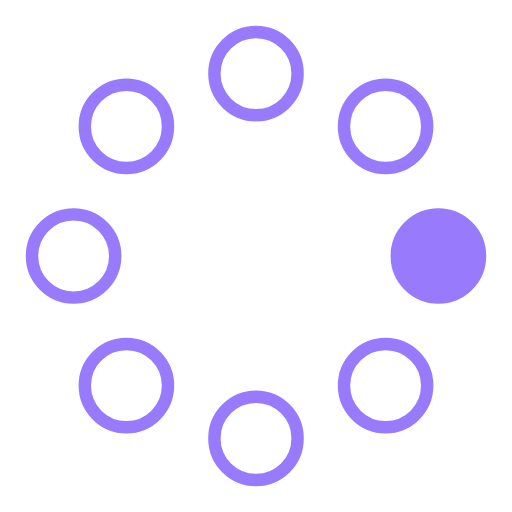
t = 0.00 s
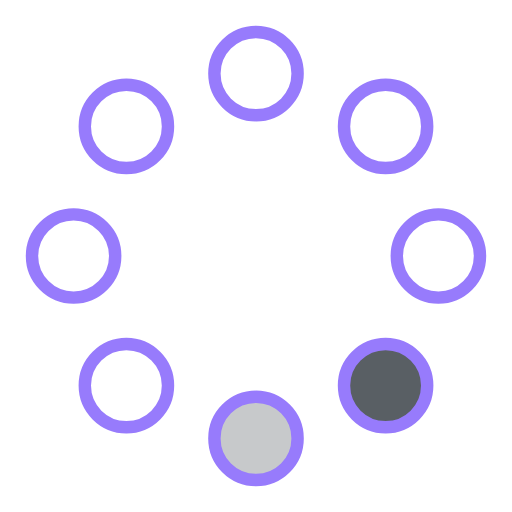
t = 0.23 s
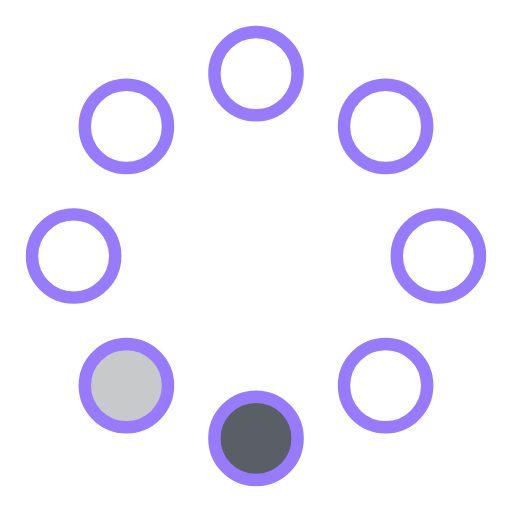
t = 0.42 s
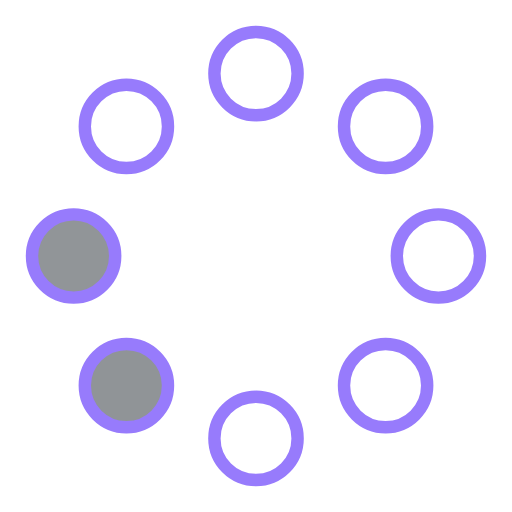
t = 0.65 s
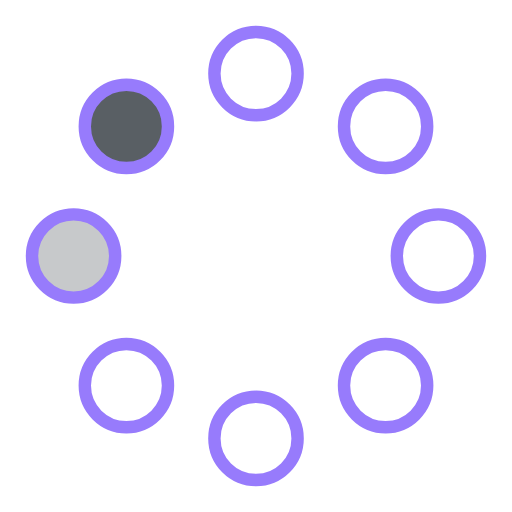
t = 0.88 s
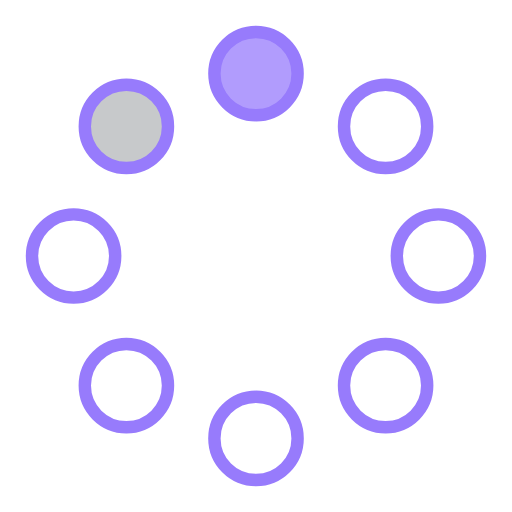
t = 1.07 s

The animated SVG that drew these frames (rendered in a browser with its animation timeline set to each time). Animation: 8 SMIL elements (animate=8); one cycle of 1.30 s, repeats indefinitely.

<?xml version="1.0" encoding="UTF-8" standalone="no"?>
<svg
   xmlns:dc="http://purl.org/dc/elements/1.1/"
   xmlns:cc="http://creativecommons.org/ns#"
   xmlns:rdf="http://www.w3.org/1999/02/22-rdf-syntax-ns#"
   xmlns:svg="http://www.w3.org/2000/svg"
   xmlns="http://www.w3.org/2000/svg"
   xmlns:sodipodi="http://sodipodi.sourceforge.net/DTD/sodipodi-0.dtd"
   xmlns:inkscape="http://www.inkscape.org/namespaces/inkscape"
   id="Layer_1"
   style="enable-background:new 0 0 32 32;"
   version="1.1"
   viewBox="0 0 32 32"
   xml:space="preserve"
   sodipodi:docname="4879890_circle_dot_spinner_icon.svg"
   inkscape:version="0.92.5 (2060ec1f9f, 2020-04-08)"><metadata
     id="metadata26"><rdf:RDF><cc:Work
         rdf:about=""><dc:format>image/svg+xml</dc:format><dc:type
           rdf:resource="http://purl.org/dc/dcmitype/StillImage" /><dc:title></dc:title></cc:Work></rdf:RDF></metadata><defs
     id="defs24" /><sodipodi:namedview
     pagecolor="#ffffff"
     bordercolor="#666666"
     borderopacity="1"
     objecttolerance="10"
     gridtolerance="10"
     guidetolerance="10"
     inkscape:pageopacity="0"
     inkscape:pageshadow="2"
     inkscape:window-width="1302"
     inkscape:window-height="704"
     id="namedview22"
     showgrid="false"
     inkscape:zoom="7.375"
     inkscape:cx="22.576271"
     inkscape:cy="16"
     inkscape:window-x="64"
     inkscape:window-y="27"
     inkscape:window-maximized="1"
     inkscape:current-layer="dot_x5F_circle_x5F_spinner_x5F_8" /><style
     type="text/css"
     id="style2">
	.st0{fill:#222A30;}
	.st1{fill:#868687;}
	.st2{fill-rule:evenodd;clip-rule:evenodd;fill:#222A30;stroke:#222A30;stroke-width:0.776;}
	.st3{fill-rule:evenodd;clip-rule:evenodd;fill:#222A30;fill-opacity:0;stroke:#222A30;stroke-width:0.776;}
	.st4{fill:none;stroke:#222A30;stroke-width:1.5556;stroke-opacity:0.5;}
	.st5{fill:none;stroke:#222A30;stroke-width:1.5556;}
	.st6{fill:#070707;}
</style><g
     id="dot_x5F_circle_x5F_spinner_x5F_8"
     transform="translate(2 1)"><circle
       class="st2"
       cx="25.4"
       cy="15"
       r="2.6"
       id="circle4"
       style="stroke:#977bfc;stroke-opacity:1;fill:#977bfc;fill-opacity:1"><animate
         accumulate="none"
         additive="replace"
         attributeName="fill-opacity"
         begin="0s"
         calcMode="linear"
         dur="1.3s"
         fill="remove"
         repeatCount="indefinite"
         restart="always"
         values="1;0;0;0;0;0;0;0" /></circle><circle
       class="st3"
       cx="22.1"
       cy="23.1"
       r="2.6"
       id="circle6"
       style="stroke:#977bfc;stroke-opacity:1"><animate
         accumulate="none"
         additive="replace"
         attributeName="fill-opacity"
         begin="0s"
         calcMode="linear"
         dur="1.3s"
         fill="remove"
         repeatCount="indefinite"
         restart="always"
         values="0;1;0;0;0;0;0;0" /></circle><circle
       class="st3"
       cx="14"
       cy="26.4"
       r="2.6"
       id="circle8"
       style="stroke:#977bfc;stroke-opacity:1"><animate
         accumulate="none"
         additive="replace"
         attributeName="fill-opacity"
         begin="0s"
         calcMode="linear"
         dur="1.3s"
         fill="remove"
         repeatCount="indefinite"
         restart="always"
         values="0;0;1;0;0;0;0;0" /></circle><circle
       class="st3"
       cx="5.9"
       cy="23.1"
       r="2.6"
       id="circle10"
       style="stroke:#977bfc;stroke-opacity:1"><animate
         accumulate="none"
         additive="replace"
         attributeName="fill-opacity"
         begin="0s"
         calcMode="linear"
         dur="1.3s"
         fill="remove"
         repeatCount="indefinite"
         restart="always"
         values="0;0;0;1;0;0;0;0" /></circle><circle
       class="st3"
       cx="2.6"
       cy="15"
       r="2.6"
       id="circle12"
       style="stroke:#977bfc;stroke-opacity:1"><animate
         accumulate="none"
         additive="replace"
         attributeName="fill-opacity"
         begin="0s"
         calcMode="linear"
         dur="1.3s"
         fill="remove"
         repeatCount="indefinite"
         restart="always"
         values="0;0;0;0;1;0;0;0" /></circle><circle
       class="st3"
       cx="5.9"
       cy="6.9"
       r="2.6"
       id="circle14"
       style="stroke:#977bfc;stroke-opacity:1"><animate
         accumulate="none"
         additive="replace"
         attributeName="fill-opacity"
         begin="0s"
         calcMode="linear"
         dur="1.3s"
         fill="remove"
         repeatCount="indefinite"
         restart="always"
         values="0;0;0;0;0;1;0;0" /></circle><circle
       class="st3"
       cx="14"
       cy="3.6"
       r="2.6"
       id="circle16"
       style="fill:#977bfc;fill-opacity:0;stroke:#977bfc;stroke-opacity:1"><animate
         accumulate="none"
         additive="replace"
         attributeName="fill-opacity"
         begin="0s"
         calcMode="linear"
         dur="1.3s"
         fill="remove"
         repeatCount="indefinite"
         restart="always"
         values="0;0;0;0;0;0;1;0" /></circle><circle
       class="st3"
       cx="22.1"
       cy="6.9"
       r="2.6"
       id="circle18"
       style="stroke:#977bfc;stroke-opacity:1"><animate
         accumulate="none"
         additive="replace"
         attributeName="fill-opacity"
         begin="0s"
         calcMode="linear"
         dur="1.3s"
         fill="remove"
         repeatCount="indefinite"
         restart="always"
         values="0;0;0;0;0;0;0;1" /></circle></g></svg>
